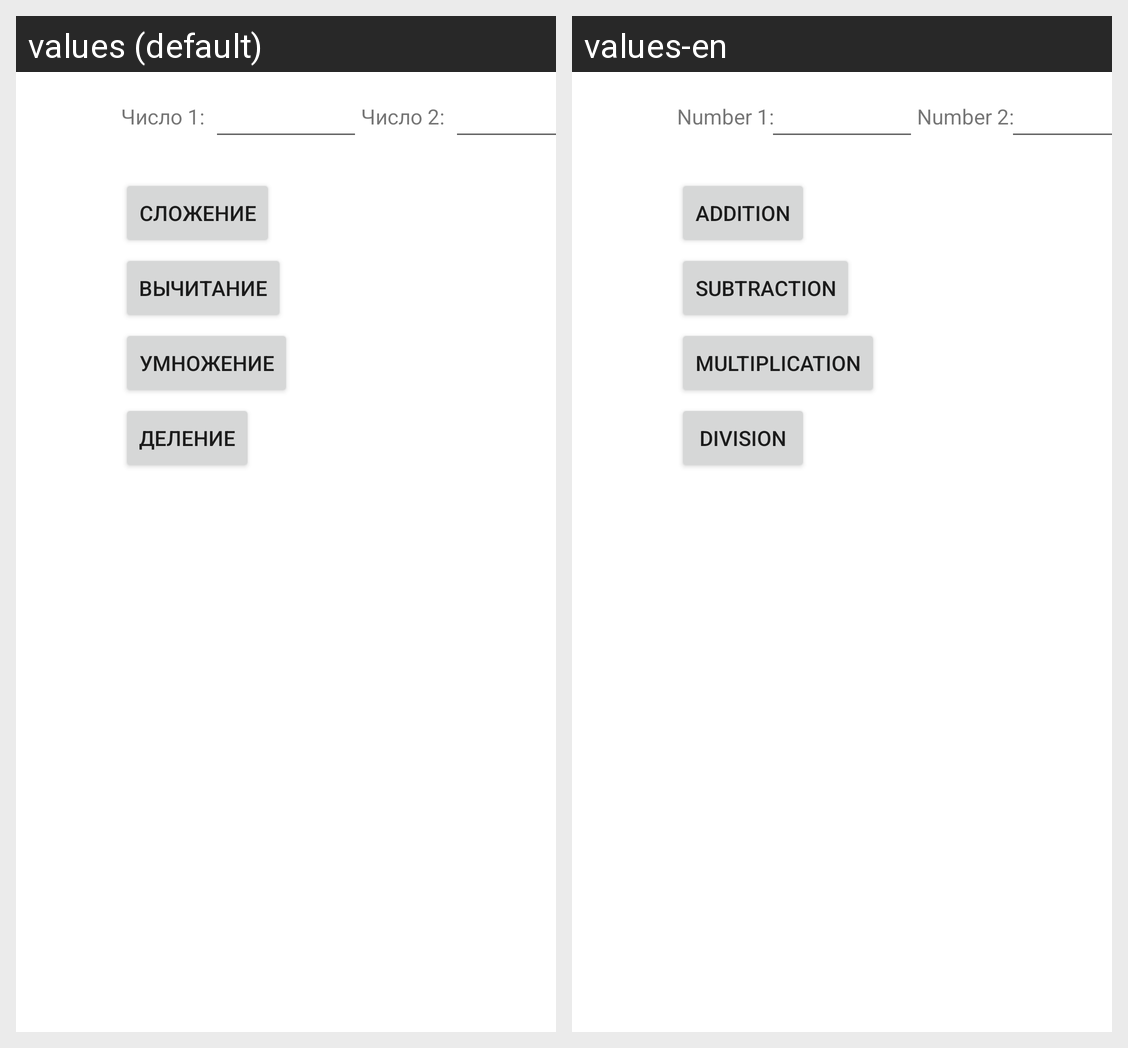

Strings drawn on this Android screen and how each of the app's shown locales translates them:
Android screen res/layout/fragment_second.xml rendered under 2 locales, left to right: values (default), values-en. Device: Nexus 5 (rendered at 1080×1920; each locale shown at half size, 540×960, under a caption strip naming it); theme Theme.POMS3.
Strings drawn on this screen, with the default value and each locale's value (text and hints the layout hard-codes, and strings that could not be matched under every locale, appear in the picture but are not listed):

button4
  values: Деление
  values-en: Division

textView3
  values: Число 1:
  values-en: Number 1:

textView4
  values: Число 2:
  values-en: Number 2:

button1
  values: Сложение
  values-en: Addition

button2
  values: Вычитание
  values-en: Subtraction

button3
  values: Умножение
  values-en: Multiplication
